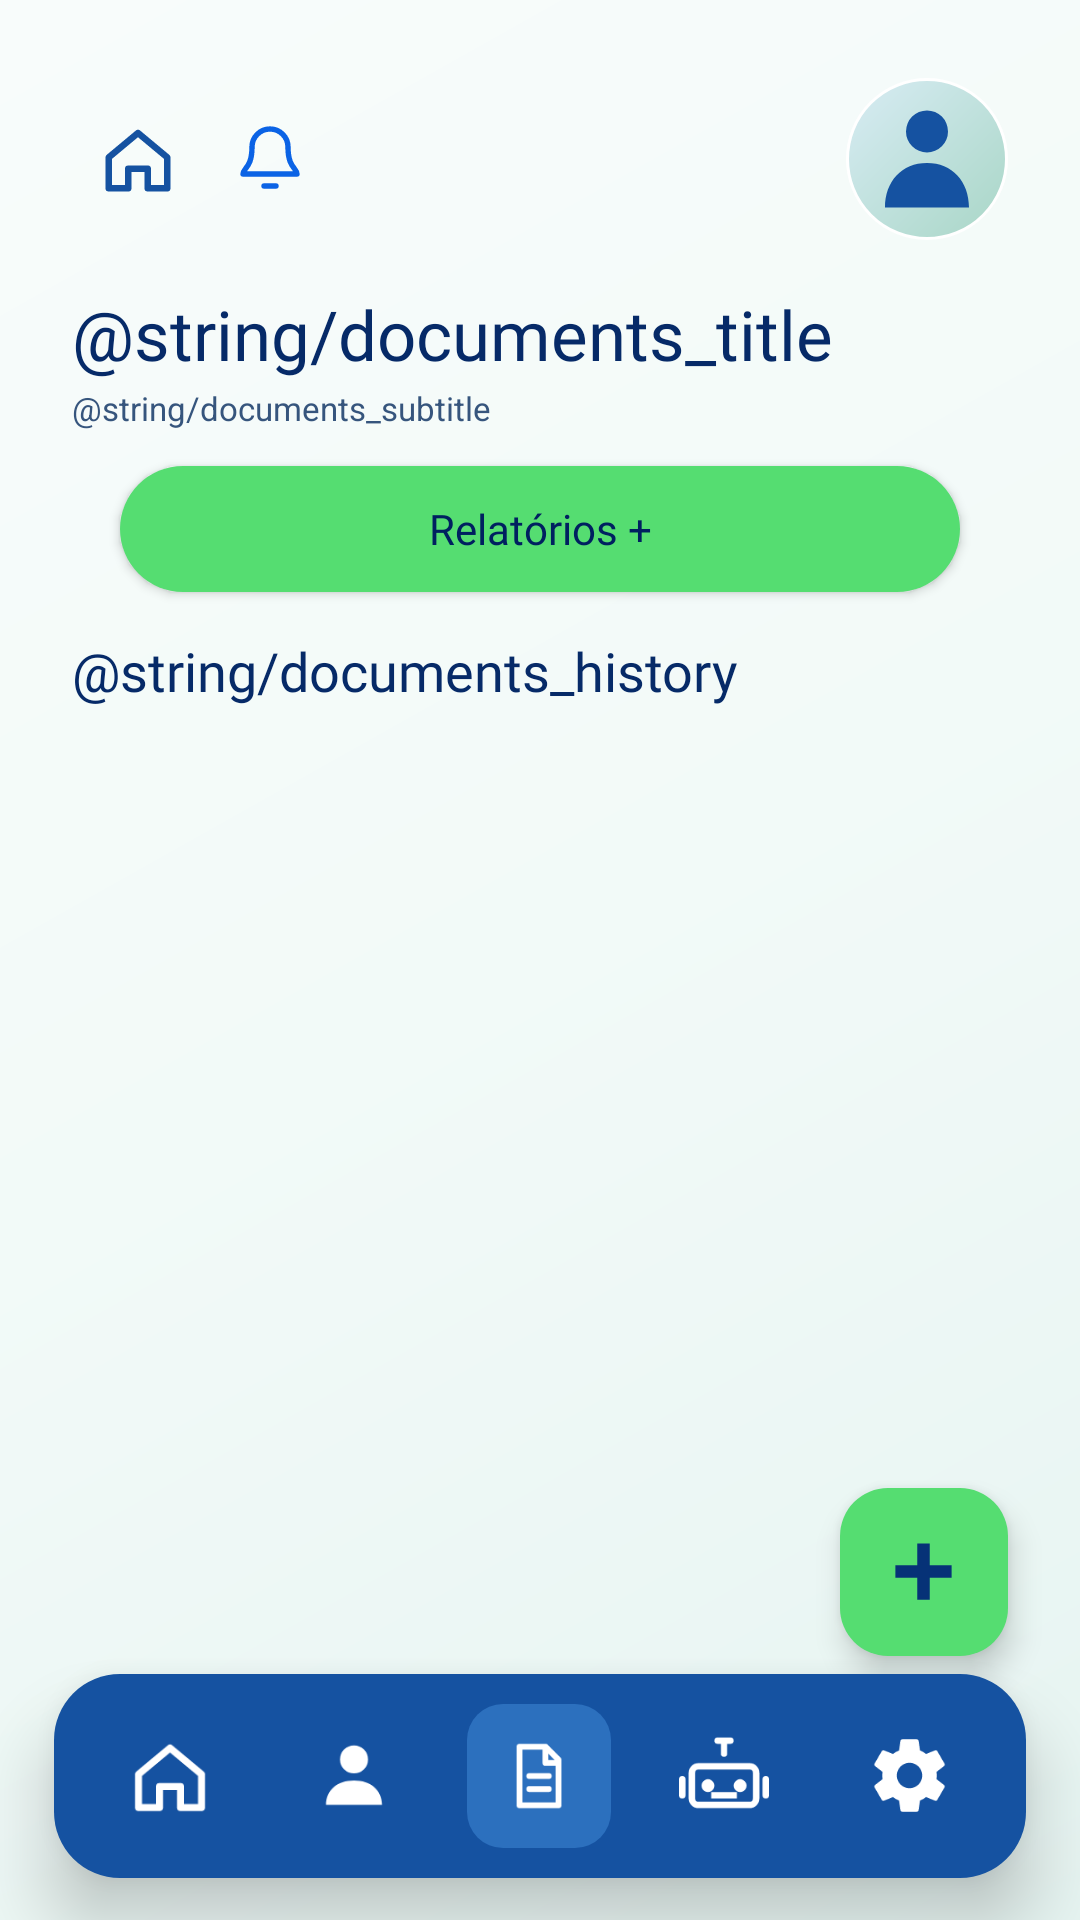

The Android layout XML behind this screen, and the referenced resources:
<!-- AndroidManifest.xml: application theme Theme.Efficientiamobile -->
<!-- res/layout/activity_documents.xml -->
<?xml version="1.0" encoding="utf-8"?>
<androidx.constraintlayout.widget.ConstraintLayout xmlns:android="http://schemas.android.com/apk/res/android"
    xmlns:app="http://schemas.android.com/apk/res-auto"
    android:id="@+id/documentsRoot"
    android:layout_width="match_parent"
    android:layout_height="match_parent"
    android:background="@drawable/main_home_background">

    <androidx.core.widget.NestedScrollView
        android:layout_width="0dp"
        android:layout_height="0dp"
        android:clipToPadding="false"
        android:fillViewport="true"
        android:paddingBottom="104dp"
        app:layout_constraintBottom_toBottomOf="parent"
        app:layout_constraintEnd_toEndOf="parent"
        app:layout_constraintStart_toStartOf="parent"
        app:layout_constraintTop_toTopOf="parent">

        <LinearLayout
            android:layout_width="match_parent"
            android:layout_height="wrap_content"
            android:orientation="vertical"
            android:paddingStart="24dp"
            android:paddingTop="22dp"
            android:paddingEnd="24dp"
            android:paddingBottom="24dp">

            <FrameLayout
                android:layout_width="match_parent"
                android:layout_height="62dp">

                <LinearLayout
                    android:layout_width="wrap_content"
                    android:layout_height="match_parent"
                    android:layout_gravity="start"
                    android:gravity="center_vertical"
                    android:orientation="horizontal">

                    <ImageButton
                        android:id="@+id/btnDocumentsTopHome"
                        android:layout_width="44dp"
                        android:layout_height="44dp"
                        android:background="?attr/selectableItemBackgroundBorderless"
                        android:contentDescription="@string/home_icon_description"
                        android:padding="10dp"
                        android:src="@drawable/ic_nav_home"
                        app:tint="#1552A1" />

                    <ImageButton
                        android:id="@+id/btnDocumentsNotifications"
                        android:layout_width="44dp"
                        android:layout_height="44dp"
                        android:background="?attr/selectableItemBackgroundBorderless"
                        android:contentDescription="@string/notification_icon_description"
                        android:padding="10dp"
                        android:src="@drawable/ic_home_notification" />
                </LinearLayout>

                <ImageButton
                    android:id="@+id/imgDocumentsProfile"
                    android:layout_width="54dp"
                    android:layout_height="54dp"
                    android:layout_gravity="end|center_vertical"
                    android:background="@drawable/main_home_profile_background"
                    android:contentDescription="@string/main_home_profile_description"
                    android:padding="6dp"
                    android:src="@drawable/ic_profile_placeholder" />
            </FrameLayout>

            <TextView
                android:layout_width="match_parent"
                android:layout_height="wrap_content"
                android:layout_marginTop="12dp"
                android:fontFamily="@font/ibm_plex_sans_semibold"
                android:text="@string/documents_title"
                android:textColor="#062A68"
                android:textSize="23sp" />

            <TextView
                android:layout_width="match_parent"
                android:layout_height="wrap_content"
                android:layout_marginTop="2dp"
                android:text="@string/documents_subtitle"
                android:textColor="#36557D"
                android:textSize="11sp" />

            <androidx.appcompat.widget.AppCompatButton
                android:id="@+id/btnDocumentsNew"
                android:layout_width="match_parent"
                android:layout_height="42dp"
                android:layout_marginStart="16dp"
                android:layout_marginTop="12dp"
                android:layout_marginEnd="16dp"
                android:background="@drawable/main_home_action_green"
                android:fontFamily="@font/ibm_plex_sans_semibold"
                android:text="@string/main_home_reports"
                android:textAllCaps="false"
                android:textColor="#002060"
                android:textSize="14sp" />

            <TextView
                android:layout_width="match_parent"
                android:layout_height="wrap_content"
                android:layout_marginTop="14dp"
                android:fontFamily="@font/ibm_plex_sans_semibold"
                android:text="@string/documents_history"
                android:textColor="#062A68"
                android:textSize="18sp" />

            <TextView
                android:id="@+id/txtDocumentsState"
                android:layout_width="match_parent"
                android:layout_height="wrap_content"
                android:layout_marginTop="18dp"
                android:textColor="#36557D"
                android:textSize="14sp" />

            <LinearLayout
                android:id="@+id/documentsList"
                android:layout_width="match_parent"
                android:layout_height="wrap_content"
                android:orientation="vertical" />
        </LinearLayout>
    </androidx.core.widget.NestedScrollView>

    <com.google.android.material.floatingactionbutton.FloatingActionButton
        android:id="@+id/btnDocumentsAdd"
        android:layout_width="wrap_content"
        android:layout_height="wrap_content"
        android:layout_marginEnd="24dp"
        android:layout_marginBottom="88dp"
        android:contentDescription="@string/main_home_add_report"
        android:src="@drawable/ic_add"
        app:backgroundTint="#55DD71"
        app:borderWidth="0dp"
        app:layout_constraintBottom_toBottomOf="parent"
        app:layout_constraintEnd_toEndOf="parent"
        app:maxImageSize="25dp"
        app:tint="#063277" />

    <LinearLayout
        android:layout_width="0dp"
        android:layout_height="68dp"
        android:layout_marginStart="18dp"
        android:layout_marginEnd="18dp"
        android:layout_marginBottom="14dp"
        android:background="@drawable/main_home_bottom_bar"
        android:elevation="14dp"
        android:gravity="center"
        android:orientation="horizontal"
        android:paddingStart="8dp"
        android:paddingEnd="8dp"
        app:layout_constraintBottom_toBottomOf="parent"
        app:layout_constraintEnd_toEndOf="parent"
        app:layout_constraintStart_toStartOf="parent">

        <FrameLayout android:id="@+id/navDocumentsHome" android:layout_width="0dp" android:layout_height="match_parent" android:layout_weight="1" android:foreground="?attr/selectableItemBackgroundBorderless">
            <ImageView android:layout_width="28dp" android:layout_height="28dp" android:layout_gravity="center" android:contentDescription="@string/home_icon_description" android:src="@drawable/ic_nav_home" />
        </FrameLayout>
        <FrameLayout android:id="@+id/navDocumentsProfile" android:layout_width="0dp" android:layout_height="match_parent" android:layout_weight="1" android:foreground="?attr/selectableItemBackgroundBorderless">
            <ImageView android:layout_width="28dp" android:layout_height="28dp" android:layout_gravity="center" android:contentDescription="@string/main_home_profile_description" android:src="@drawable/ic_nav_profile" />
        </FrameLayout>
        <FrameLayout android:id="@+id/navDocumentsDocuments" android:layout_width="0dp" android:layout_height="match_parent" android:layout_weight="1" android:foreground="?attr/selectableItemBackgroundBorderless">
            <ImageView android:layout_width="48dp" android:layout_height="48dp" android:layout_gravity="center" android:background="@drawable/main_home_nav_selected" android:contentDescription="@string/main_home_documents_description" android:padding="11dp" android:src="@drawable/ic_nav_document" />
        </FrameLayout>
        <FrameLayout android:id="@+id/navDocumentsAssistant" android:layout_width="0dp" android:layout_height="match_parent" android:layout_weight="1" android:foreground="?attr/selectableItemBackgroundBorderless">
            <ImageView android:layout_width="30dp" android:layout_height="30dp" android:layout_gravity="center" android:contentDescription="@string/main_home_assistant_description" android:src="@drawable/ic_nav_assistant" />
        </FrameLayout>
        <FrameLayout android:id="@+id/navDocumentsSettings" android:layout_width="0dp" android:layout_height="match_parent" android:layout_weight="1" android:foreground="?attr/selectableItemBackgroundBorderless">
            <ImageView android:layout_width="29dp" android:layout_height="29dp" android:layout_gravity="center" android:contentDescription="@string/main_home_settings_description" android:src="@drawable/ic_nav_settings" />
        </FrameLayout>
    </LinearLayout>
</androidx.constraintlayout.widget.ConstraintLayout>
<!-- resources referenced by this layout -->
<resources>
  <!-- drawable ic_add (drawable) -->
  <?xml version="1.0" encoding="utf-8"?>
  <vector xmlns:android="http://schemas.android.com/apk/res/android"
      android:width="24dp"
      android:height="24dp"
      android:viewportWidth="24"
      android:viewportHeight="24">
      <path
          android:fillColor="#063277"
          android:pathData="M10,3h4v7h7v4h-7v7h-4v-7H3v-4h7z" />
  </vector>
  <!-- drawable ic_nav_home (drawable) -->
  <?xml version="1.0" encoding="utf-8"?>
  <vector xmlns:android="http://schemas.android.com/apk/res/android"
      android:width="26dp"
      android:height="26dp"
      android:viewportWidth="24"
      android:viewportHeight="24">
      <path
          android:fillColor="@android:color/transparent"
          android:pathData="M3,11.5L12,4l9,7.5V21h-6v-6H9v6H3z"
          android:strokeColor="#FFFFFF"
          android:strokeLineCap="round"
          android:strokeLineJoin="round"
          android:strokeWidth="2" />
  </vector>
  <!-- drawable ic_nav_profile (drawable) -->
  <?xml version="1.0" encoding="utf-8"?>
  <vector xmlns:android="http://schemas.android.com/apk/res/android"
      android:width="26dp"
      android:height="26dp"
      android:viewportWidth="24"
      android:viewportHeight="24">
      <group android:translateY="-0.75">
          <path
              android:fillColor="#FFFFFF"
              android:pathData="M12,12a4,4 0,1 0,0 -8a4,4 0,0 0,0 8M4,21c0,-4.2 3.2,-7 8,-7s8,2.8 8,7z" />
      </group>
  </vector>
  <!-- drawable ic_profile_placeholder (drawable) -->
  <?xml version="1.0" encoding="utf-8"?>
  <vector xmlns:android="http://schemas.android.com/apk/res/android"
      android:width="42dp"
      android:height="42dp"
      android:viewportWidth="48"
      android:viewportHeight="48">
      <group android:translateY="-1.5">
          <path
              android:fillColor="#1552A1"
              android:pathData="M24,23a8,8 0,1 0,0 -16a8,8 0,0 0,0 16M8,44c0,-10 6.4,-17 16,-17s16,7 16,17z" />
      </group>
  </vector>
  <!-- drawable main_home_background (drawable) -->
  <?xml version="1.0" encoding="utf-8"?>
  <shape xmlns:android="http://schemas.android.com/apk/res/android" android:shape="rectangle">
      <gradient
          android:angle="315"
          android:startColor="#F8FCFB"
          android:centerColor="#F2FAF8"
          android:endColor="#E6F4F1"
          android:type="linear" />
  </shape>
  <!-- drawable main_home_bottom_bar (drawable) -->
  <?xml version="1.0" encoding="utf-8"?>
  <shape xmlns:android="http://schemas.android.com/apk/res/android" android:shape="rectangle">
      <corners android:radius="22dp" />
      <solid android:color="#1552A1" />
  </shape>
  <!-- drawable main_home_profile_background (drawable) -->
  <?xml version="1.0" encoding="utf-8"?>
  <shape xmlns:android="http://schemas.android.com/apk/res/android" android:shape="oval">
      <gradient
          android:angle="315"
          android:startColor="#D8ECF4"
          android:endColor="#A8D6C6"
          android:type="linear" />
      <stroke android:width="1dp" android:color="#FFFFFF" />
  </shape>
  <string name="documents_history">Complete history</string>
  <string name="documents_subtitle">All reports created by you</string>
  <string name="documents_title">My documents</string>
  <string name="home_icon_description">Início</string>
  <string name="main_home_add_report">Adicionar relatório</string>
  <string name="main_home_assistant_description">Assistente</string>
  <string name="main_home_documents_description">Documentos</string>
  <string name="main_home_profile_description">Perfil</string>
  <string name="main_home_reports">Relatórios +</string>
  <string name="main_home_settings_description">Configurações</string>
  <string name="notification_icon_description">Notificações</string>
  <style name="Theme.Efficientiamobile" parent="Base.Theme.Efficientiamobile" />
  <style name="Base.Theme.Efficientiamobile" parent="Theme.Material3.DayNight.NoActionBar">
          
          
      </style>
</resources>
